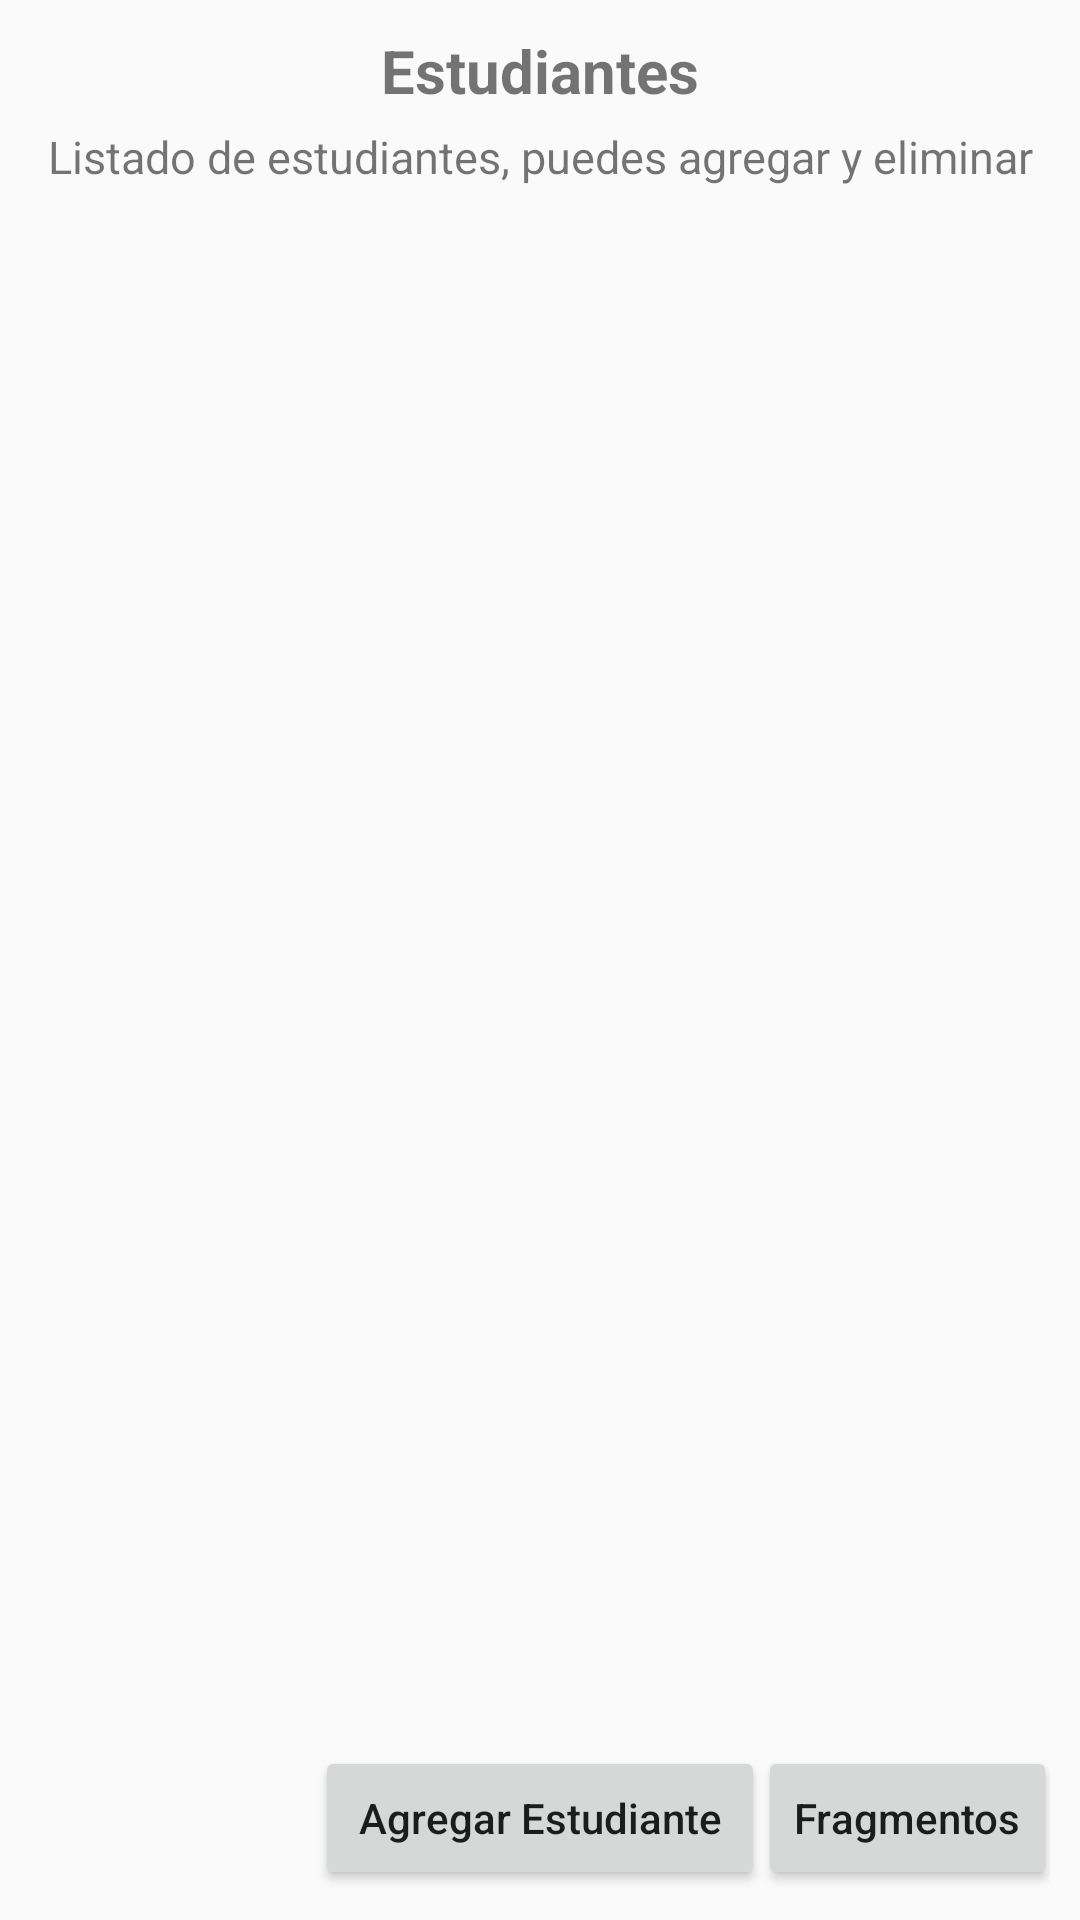

This screen was rendered from an Android layout file. Write that file and the resources it references.
<!-- AndroidManifest.xml: application theme Theme.AppCompat.Light.DarkActionBar -->
<!-- res/layout/activity_main.xml -->
<?xml version="1.0" encoding="utf-8"?>
<androidx.constraintlayout.widget.ConstraintLayout xmlns:android="http://schemas.android.com/apk/res/android"
    xmlns:app="http://schemas.android.com/apk/res-auto"
    xmlns:tools="http://schemas.android.com/tools"
    android:layout_width="match_parent"
    android:layout_height="match_parent"
    android:padding="10dp"
    tools:context=".MainActivity">

    <TextView
        android:id="@+id/text_title"
        android:layout_width="300dp"
        android:layout_height="wrap_content"
        android:gravity="center"
        android:text="@string/text_title"
        android:textSize="20sp"
        android:textStyle="bold"
        app:layout_constraintEnd_toEndOf="parent"
        app:layout_constraintStart_toStartOf="parent"
        app:layout_constraintTop_toTopOf="parent"
        />

    <TextView
        android:id="@+id/text_subtitle"
        android:layout_width="match_parent"
        android:layout_height="wrap_content"
        android:layout_marginTop="5dp"
        android:text="@string/text_subtitle"
        android:gravity="center"
        android:textSize="15sp"
        app:layout_constraintEnd_toEndOf="parent"
        app:layout_constraintStart_toStartOf="parent"
        app:layout_constraintTop_toBottomOf="@+id/text_title"
        />

    <androidx.recyclerview.widget.RecyclerView
        android:id="@+id/main_rv_students"
        android:layout_width="0dp"
        android:layout_height="0dp"
        android:layout_margin="10dp"
        app:layout_constraintBottom_toTopOf="@+id/main_bnt_add"
        app:layout_constraintEnd_toEndOf="parent"
        app:layout_constraintStart_toStartOf="parent"
        app:layout_constraintTop_toBottomOf="@+id/text_subtitle"
        />

    <Button
        android:id="@+id/main_bnt_add"
        android:layout_width="150dp"
        android:layout_height="wrap_content"
        android:text="@string/main_bnt_add"
        android:textAllCaps="false"
        app:layout_constraintBottom_toBottomOf="parent"
        app:layout_constraintEnd_toEndOf="parent"
        app:layout_constraintStart_toStartOf="parent"
        />

    <Button
        android:id="@+id/main_btn_fragments"
        android:layout_width="wrap_content"
        android:layout_height="wrap_content"
        android:text="@string/main_btn_fragments"
        android:textAllCaps="false"
        app:layout_constraintBottom_toBottomOf="parent"
        app:layout_constraintEnd_toEndOf="parent"
        app:layout_constraintStart_toEndOf="@+id/main_bnt_add" />

</androidx.constraintlayout.widget.ConstraintLayout>
<!-- resources referenced by this layout -->
<resources>
  <string name="main_bnt_add">Agregar Estudiante</string>
  <string name="main_btn_fragments">Fragmentos</string>
  <string name="text_subtitle">Listado de estudiantes, puedes agregar y eliminar</string>
  <string name="text_title">Estudiantes</string>
</resources>
